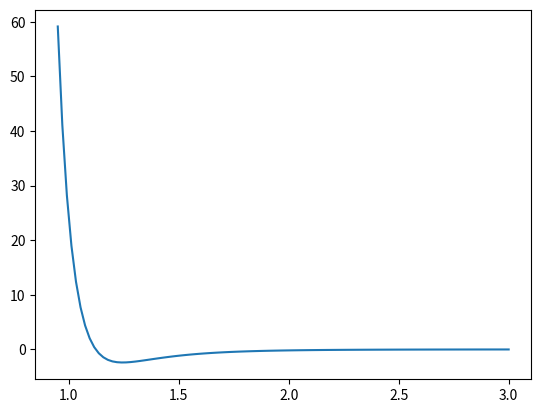

Generate this figure with matplotlib:
#!/usr/bin/env python3
import matplotlib.pyplot as plt
import numpy as np
def F(r):
    f=24*(2*r**(-13)-r**(-7))
    return f
r=np.linspace(0.95,3,100)
f=F(r)
plt.plot(r,f)
plt.show()
